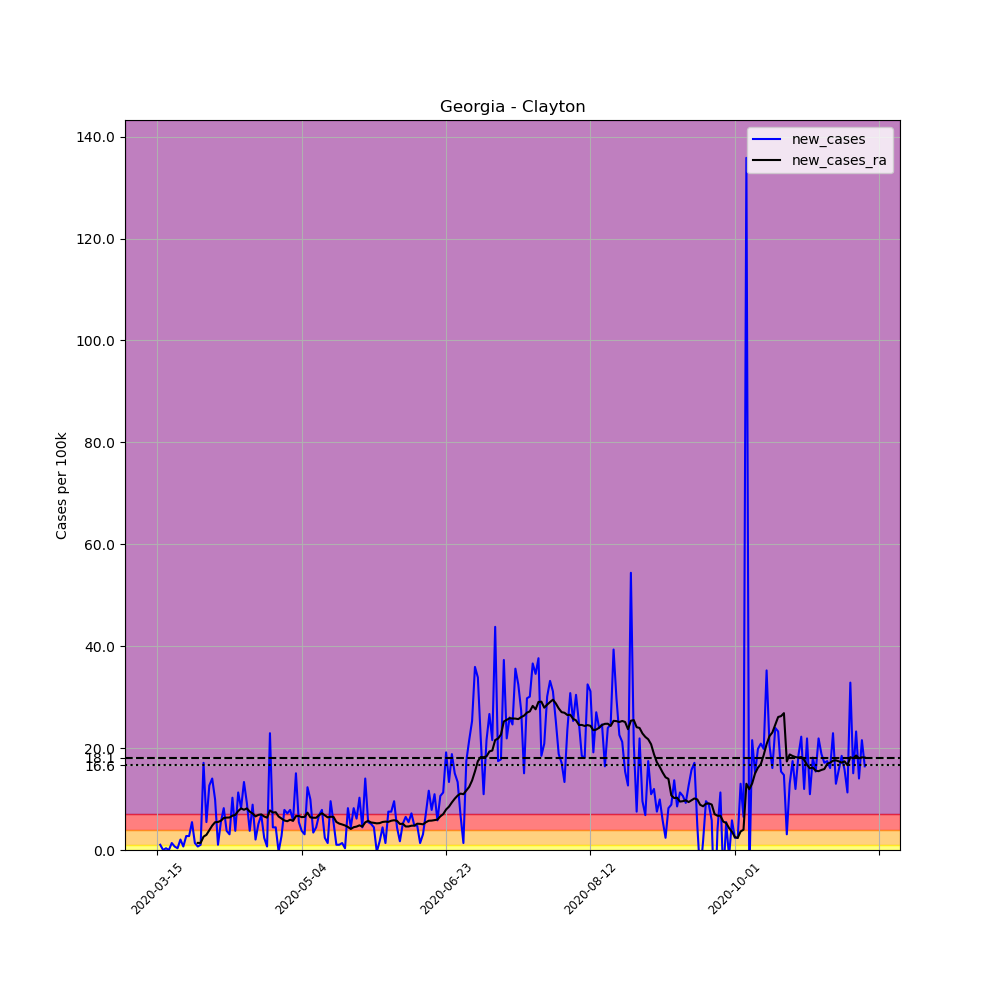

Data behind this chart, as committed beside it:
, date, county, state, fips, cases, deaths, COUNTY, STNAME, CTYNAME, POPESTIMATE2019, per_100k, new_cases, new_cases_ra
95506, 2020-03-15, Clayton, Georgia, 13063, 2, 0, 63, Georgia, Clayton, 292256, 0.6843, , 
95507, 2020-03-16, Clayton, Georgia, 13063, 5, 0, 63, Georgia, Clayton, 292256, 1.711, 1.026, 
95508, 2020-03-17, Clayton, Georgia, 13063, 5, 0, 63, Georgia, Clayton, 292256, 1.711, 0.0, 
95509, 2020-03-18, Clayton, Georgia, 13063, 6, 0, 63, Georgia, Clayton, 292256, 2.053, 0.3422, 
95510, 2020-03-19, Clayton, Georgia, 13063, 6, 0, 63, Georgia, Clayton, 292256, 2.053, 0.0, 
95511, 2020-03-20, Clayton, Georgia, 13063, 10, 0, 63, Georgia, Clayton, 292256, 3.422, 1.369, 
95512, 2020-03-21, Clayton, Georgia, 13063, 12, 0, 63, Georgia, Clayton, 292256, 4.106, 0.6843, 
95513, 2020-03-22, Clayton, Georgia, 13063, 13, 1, 63, Georgia, Clayton, 292256, 4.448, 0.3422, 
95514, 2020-03-23, Clayton, Georgia, 13063, 19, 1, 63, Georgia, Clayton, 292256, 6.501, 2.053, 
95515, 2020-03-24, Clayton, Georgia, 13063, 21, 1, 63, Georgia, Clayton, 292256, 7.185, 0.6843, 
95516, 2020-03-25, Clayton, Georgia, 13063, 29, 1, 63, Georgia, Clayton, 292256, 9.923, 2.737, 
95517, 2020-03-26, Clayton, Georgia, 13063, 37, 1, 63, Georgia, Clayton, 292256, 12.66, 2.737, 
95518, 2020-03-27, Clayton, Georgia, 13063, 53, 1, 63, Georgia, Clayton, 292256, 18.13, 5.475, 
95519, 2020-03-28, Clayton, Georgia, 13063, 57, 1, 63, Georgia, Clayton, 292256, 19.5, 1.369, 
95520, 2020-03-29, Clayton, Georgia, 13063, 59, 1, 63, Georgia, Clayton, 292256, 20.19, 0.6843, 1.393
95521, 2020-03-30, Clayton, Georgia, 13063, 62, 2, 63, Georgia, Clayton, 292256, 21.21, 1.026, 1.393
95522, 2020-03-31, Clayton, Georgia, 13063, 112, 3, 63, Georgia, Clayton, 292256, 38.32, 17.11, 2.615
95523, 2020-04-01, Clayton, Georgia, 13063, 128, 5, 63, Georgia, Clayton, 292256, 43.8, 5.475, 2.982
95524, 2020-04-02, Clayton, Georgia, 13063, 165, 6, 63, Georgia, Clayton, 292256, 56.46, 12.66, 3.886
95525, 2020-04-03, Clayton, Georgia, 13063, 206, 8, 63, Georgia, Clayton, 292256, 70.49, 14.03, 4.79
95526, 2020-04-04, Clayton, Georgia, 13063, 235, 9, 63, Georgia, Clayton, 292256, 80.41, 9.923, 5.45
95527, 2020-04-05, Clayton, Georgia, 13063, 238, 9, 63, Georgia, Clayton, 292256, 81.44, 1.026, 5.499
95528, 2020-04-06, Clayton, Georgia, 13063, 254, 9, 63, Georgia, Clayton, 292256, 86.91, 5.475, 5.743
95529, 2020-04-07, Clayton, Georgia, 13063, 278, 10, 63, Georgia, Clayton, 292256, 95.12, 8.212, 6.281
95530, 2020-04-08, Clayton, Georgia, 13063, 289, 10, 63, Georgia, Clayton, 292256, 98.89, 3.764, 6.355
95531, 2020-04-09, Clayton, Georgia, 13063, 298, 11, 63, Georgia, Clayton, 292256, 102, 3.079, 6.379
95532, 2020-04-10, Clayton, Georgia, 13063, 328, 11, 63, Georgia, Clayton, 292256, 112.2, 10.26, 6.721
95533, 2020-04-11, Clayton, Georgia, 13063, 339, 11, 63, Georgia, Clayton, 292256, 116, 3.764, 6.892
95534, 2020-04-12, Clayton, Georgia, 13063, 372, 11, 63, Georgia, Clayton, 292256, 127.3, 11.29, 7.65
95535, 2020-04-13, Clayton, Georgia, 13063, 396, 12, 63, Georgia, Clayton, 292256, 135.5, 8.212, 8.163
95536, 2020-04-14, Clayton, Georgia, 13063, 435, 12, 63, Georgia, Clayton, 292256, 148.8, 13.34, 7.894
95537, 2020-04-15, Clayton, Georgia, 13063, 462, 13, 63, Georgia, Clayton, 292256, 158.1, 9.238, 8.163
95538, 2020-04-16, Clayton, Georgia, 13063, 473, 13, 63, Georgia, Clayton, 292256, 161.8, 3.764, 7.528
95539, 2020-04-17, Clayton, Georgia, 13063, 499, 16, 63, Georgia, Clayton, 292256, 170.7, 8.896, 7.161
95540, 2020-04-18, Clayton, Georgia, 13063, 505, 17, 63, Georgia, Clayton, 292256, 172.8, 2.053, 6.599
95541, 2020-04-19, Clayton, Georgia, 13063, 520, 17, 63, Georgia, Clayton, 292256, 177.9, 5.132, 6.892
95542, 2020-04-20, Clayton, Georgia, 13063, 540, 20, 63, Georgia, Clayton, 292256, 184.8, 6.843, 6.99
95543, 2020-04-21, Clayton, Georgia, 13063, 547, 21, 63, Georgia, Clayton, 292256, 187.2, 2.395, 6.574
95544, 2020-04-22, Clayton, Georgia, 13063, 549, 21, 63, Georgia, Clayton, 292256, 187.8, 0.6843, 6.355
95545, 2020-04-23, Clayton, Georgia, 13063, 616, 21, 63, Georgia, Clayton, 292256, 210.8, 22.93, 7.772
95546, 2020-04-24, Clayton, Georgia, 13063, 629, 21, 63, Georgia, Clayton, 292256, 215.2, 4.448, 7.357
95547, 2020-04-25, Clayton, Georgia, 13063, 642, 21, 63, Georgia, Clayton, 292256, 219.7, 4.448, 7.405
95548, 2020-04-26, Clayton, Georgia, 13063, 641, 21, 63, Georgia, Clayton, 292256, 219.3, -0.3422, 6.574
95549, 2020-04-27, Clayton, Georgia, 13063, 649, 24, 63, Georgia, Clayton, 292256, 222.1, 2.737, 6.183
95550, 2020-04-28, Clayton, Georgia, 13063, 672, 24, 63, Georgia, Clayton, 292256, 229.9, 7.87, 5.792
95551, 2020-04-29, Clayton, Georgia, 13063, 693, 27, 63, Georgia, Clayton, 292256, 237.1, 7.185, 5.646
95552, 2020-04-30, Clayton, Georgia, 13063, 716, 30, 63, Georgia, Clayton, 292256, 245, 7.87, 5.939
95553, 2020-05-01, Clayton, Georgia, 13063, 733, 33, 63, Georgia, Clayton, 292256, 250.8, 5.817, 5.719
95554, 2020-05-02, Clayton, Georgia, 13063, 777, 33, 63, Georgia, Clayton, 292256, 265.9, 15.06, 6.648
95555, 2020-05-03, Clayton, Georgia, 13063, 793, 33, 63, Georgia, Clayton, 292256, 271.3, 5.475, 6.672
95556, 2020-05-04, Clayton, Georgia, 13063, 804, 32, 63, Georgia, Clayton, 292256, 275.1, 3.764, 6.452
95557, 2020-05-05, Clayton, Georgia, 13063, 813, 33, 63, Georgia, Clayton, 292256, 278.2, 3.079, 6.501
95558, 2020-05-06, Clayton, Georgia, 13063, 849, 33, 63, Georgia, Clayton, 292256, 290.5, 12.32, 7.332
95559, 2020-05-07, Clayton, Georgia, 13063, 878, 34, 63, Georgia, Clayton, 292256, 300.4, 9.923, 6.403
95560, 2020-05-08, Clayton, Georgia, 13063, 888, 34, 63, Georgia, Clayton, 292256, 303.8, 3.422, 6.33
95561, 2020-05-09, Clayton, Georgia, 13063, 901, 34, 63, Georgia, Clayton, 292256, 308.3, 4.448, 6.33
95562, 2020-05-10, Clayton, Georgia, 13063, 921, 34, 63, Georgia, Clayton, 292256, 315.1, 6.843, 6.843
95563, 2020-05-11, Clayton, Georgia, 13063, 944, 34, 63, Georgia, Clayton, 292256, 323, 7.87, 7.21
95564, 2020-05-12, Clayton, Georgia, 13063, 951, 35, 63, Georgia, Clayton, 292256, 325.4, 2.395, 6.819
95565, 2020-05-13, Clayton, Georgia, 13063, 955, 35, 63, Georgia, Clayton, 292256, 326.8, 1.369, 6.403
... 186 more rows
